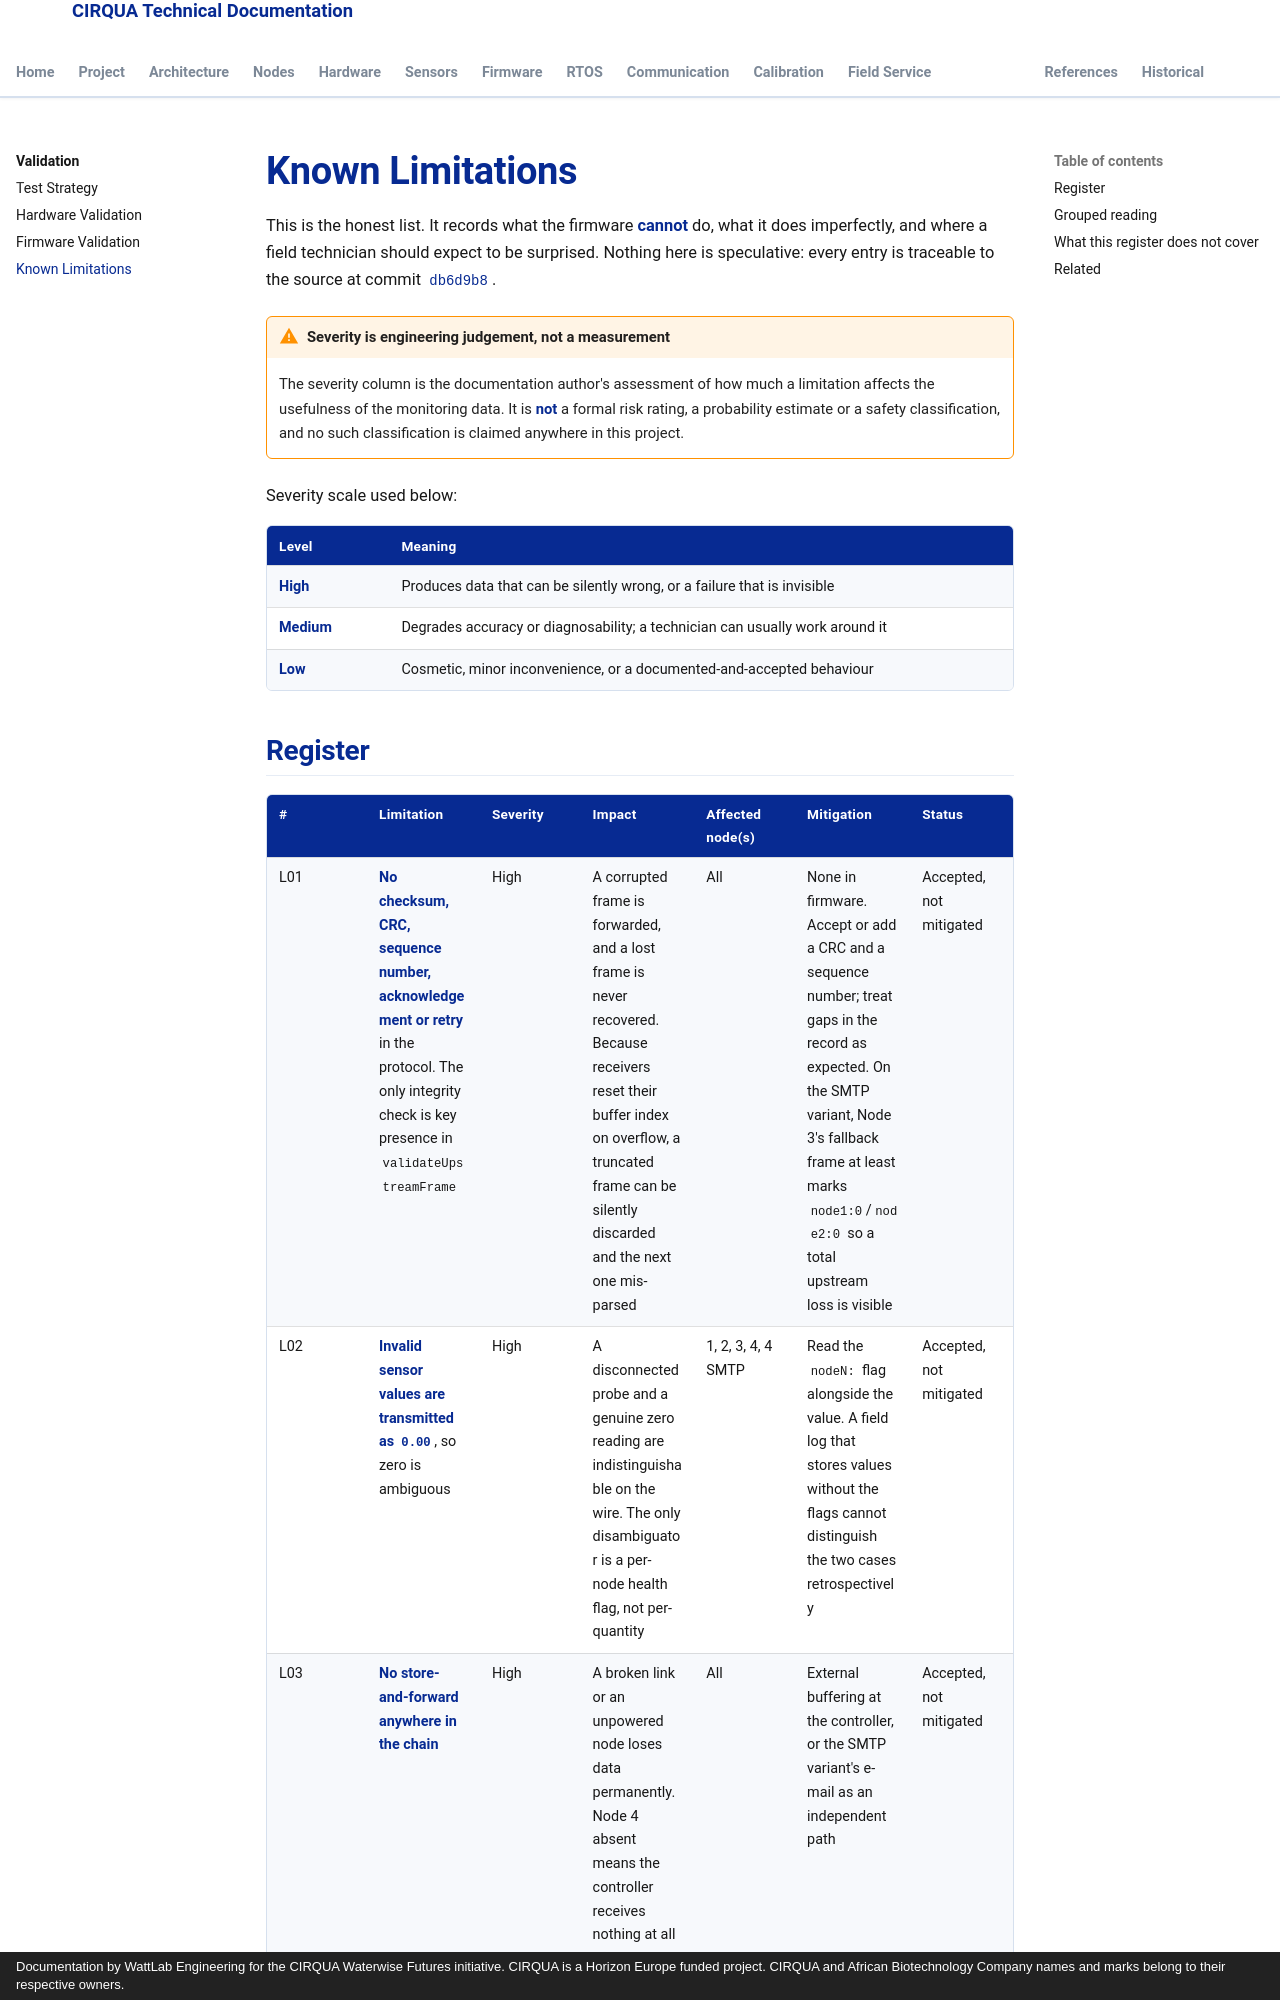

repository: lestealthy/Cirqua-documentation · page: validation/known-limitations.html · generator: mkdocs · copyright: Documentation by WattLab Engineering for the CIRQUA Waterwise Futures initiative. CIRQUA is a Horizon Europe funded project. CIRQUA and African Biotechnology Company names and marks belong to their respective owners.

---
title: Known Limitations
description: Limitations register for the CIRQUA firmware - protocol, sensor, electrical and operational gaps, with severity, impact and mitigations.
---

# Known Limitations

This is the honest list. It records what the firmware **cannot** do, what it
does imperfectly, and where a field technician should expect to be surprised.
Nothing here is speculative: every entry is traceable to the source at commit
[`db6d9b8`](https://github.com/lestealthy/Cirqua/tree/db6d9b896341a9c7d8fd01913e854b663c110d55).

!!! warning "Severity is engineering judgement, not a measurement"
    The severity column is the documentation author's assessment of how much a
    limitation affects the usefulness of the monitoring data. It is **not** a
    formal risk rating, a probability estimate or a safety classification, and
    no such classification is claimed anywhere in this project.

Severity scale used below:

| Level | Meaning |
|---|---|
| **High** | Produces data that can be silently wrong, or a failure that is invisible |
| **Medium** | Degrades accuracy or diagnosability; a technician can usually work around it |
| **Low** | Cosmetic, minor inconvenience, or a documented-and-accepted behaviour |
